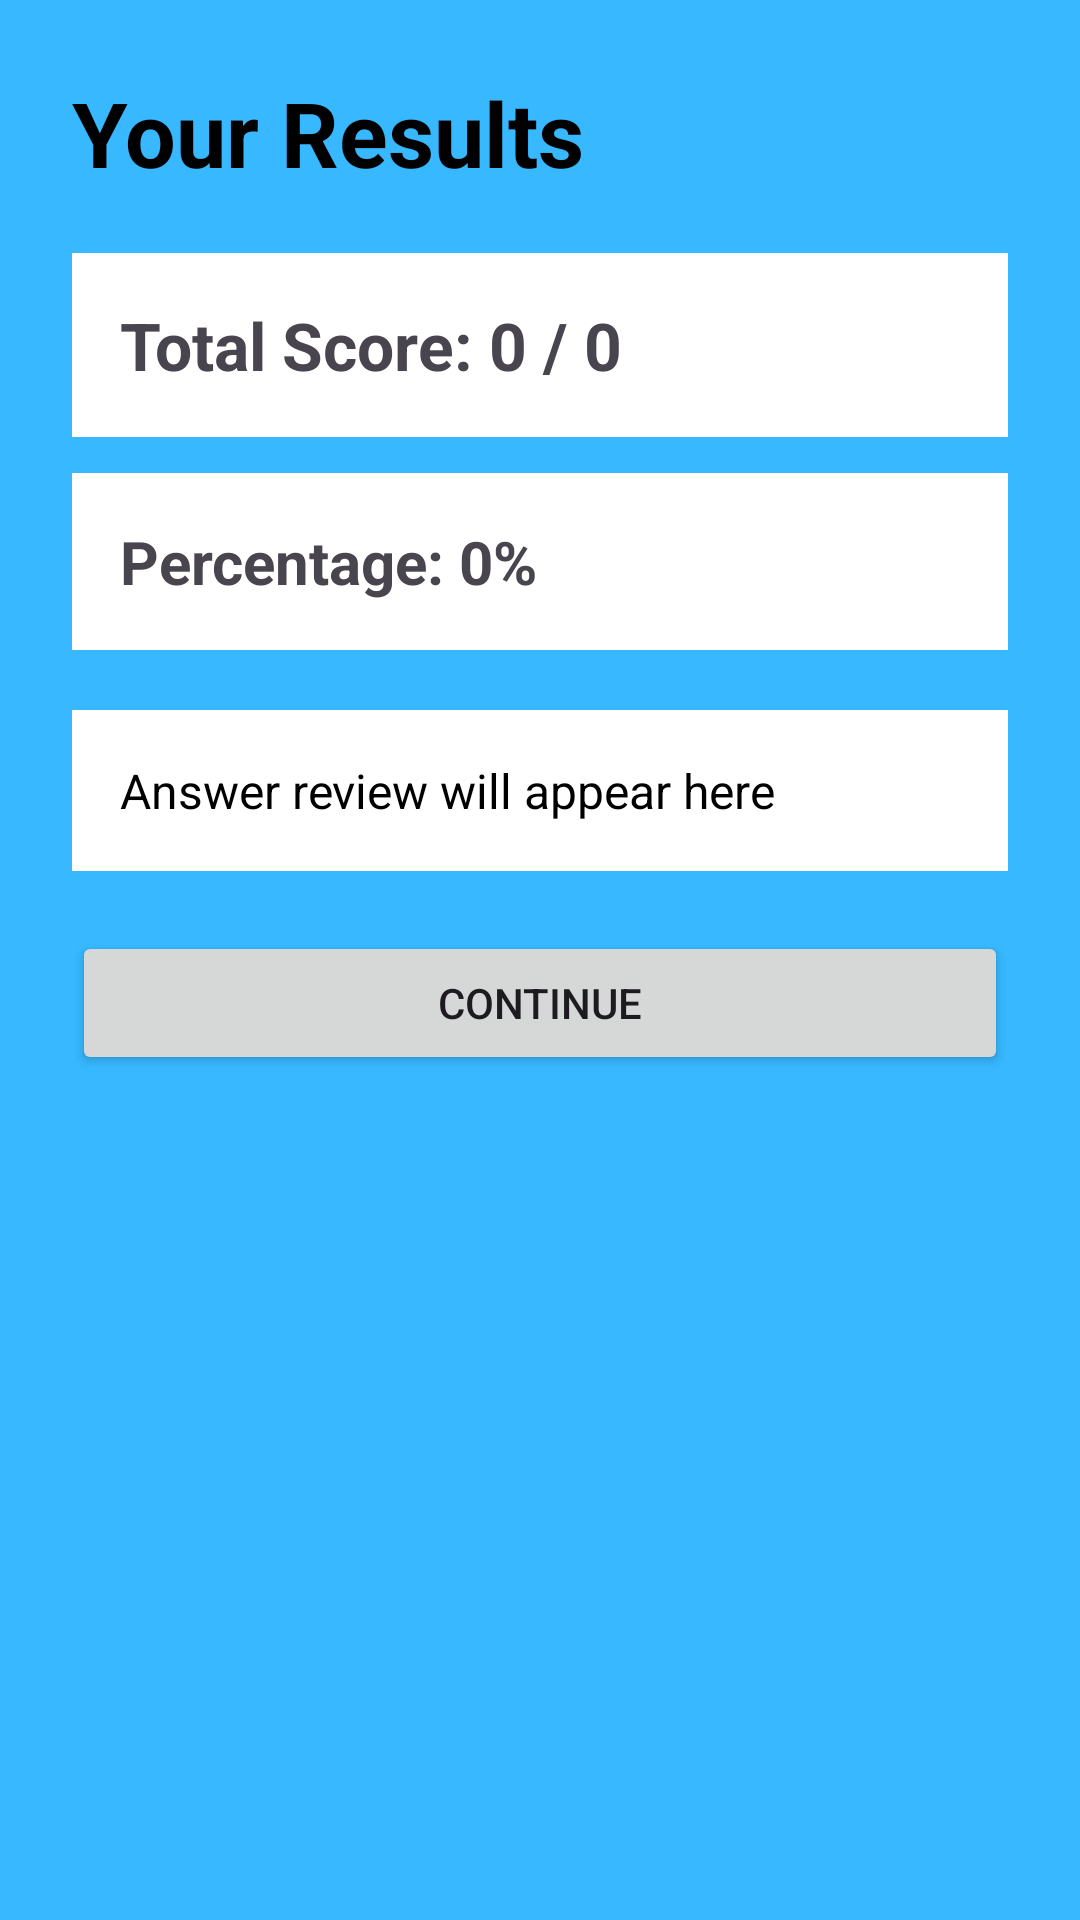

Layout XML and referenced resources for this Android screen:
<!-- AndroidManifest.xml: application theme Theme.LearningAssistant -->
<!-- res/layout/fragment_result.xml -->
<?xml version="1.0" encoding="utf-8"?>
<ScrollView xmlns:android="http://schemas.android.com/apk/res/android"
    android:layout_width="match_parent"
    android:layout_height="match_parent"
    android:background="#37B8FF">

    <LinearLayout
        android:layout_width="match_parent"
        android:layout_height="wrap_content"
        android:orientation="vertical"
        android:padding="24dp">

        <TextView
            android:layout_width="wrap_content"
            android:layout_height="wrap_content"
            android:text="Your Results"
            android:textSize="30sp"
            android:textStyle="bold"
            android:textColor="@android:color/black" />

        <TextView
            android:id="@+id/textScoreCard"
            android:layout_width="match_parent"
            android:layout_height="wrap_content"
            android:layout_marginTop="20dp"
            android:background="@android:color/white"
            android:padding="16dp"
            android:text="Total Score: 0 / 0"
            android:textSize="22sp"
            android:textStyle="bold" />

        <TextView
            android:id="@+id/textPercentage"
            android:layout_width="match_parent"
            android:layout_height="wrap_content"
            android:layout_marginTop="12dp"
            android:background="@android:color/white"
            android:padding="16dp"
            android:text="Percentage: 0%"
            android:textSize="20sp"
            android:textStyle="bold" />

        <TextView
            android:id="@+id/textResults"
            android:layout_width="match_parent"
            android:layout_height="wrap_content"
            android:layout_marginTop="20dp"
            android:background="@android:color/white"
            android:padding="16dp"
            android:text="Answer review will appear here"
            android:textSize="16sp"
            android:textColor="@android:color/black" />

        <Button
            android:id="@+id/buttonContinue"
            android:layout_width="match_parent"
            android:layout_height="wrap_content"
            android:layout_marginTop="20dp"
            android:text="Continue" />
    </LinearLayout>
</ScrollView>
<!-- resources referenced by this layout -->
<resources>
  <style name="Theme.LearningAssistant" parent="Theme.Material3.DayNight.NoActionBar" />
</resources>
